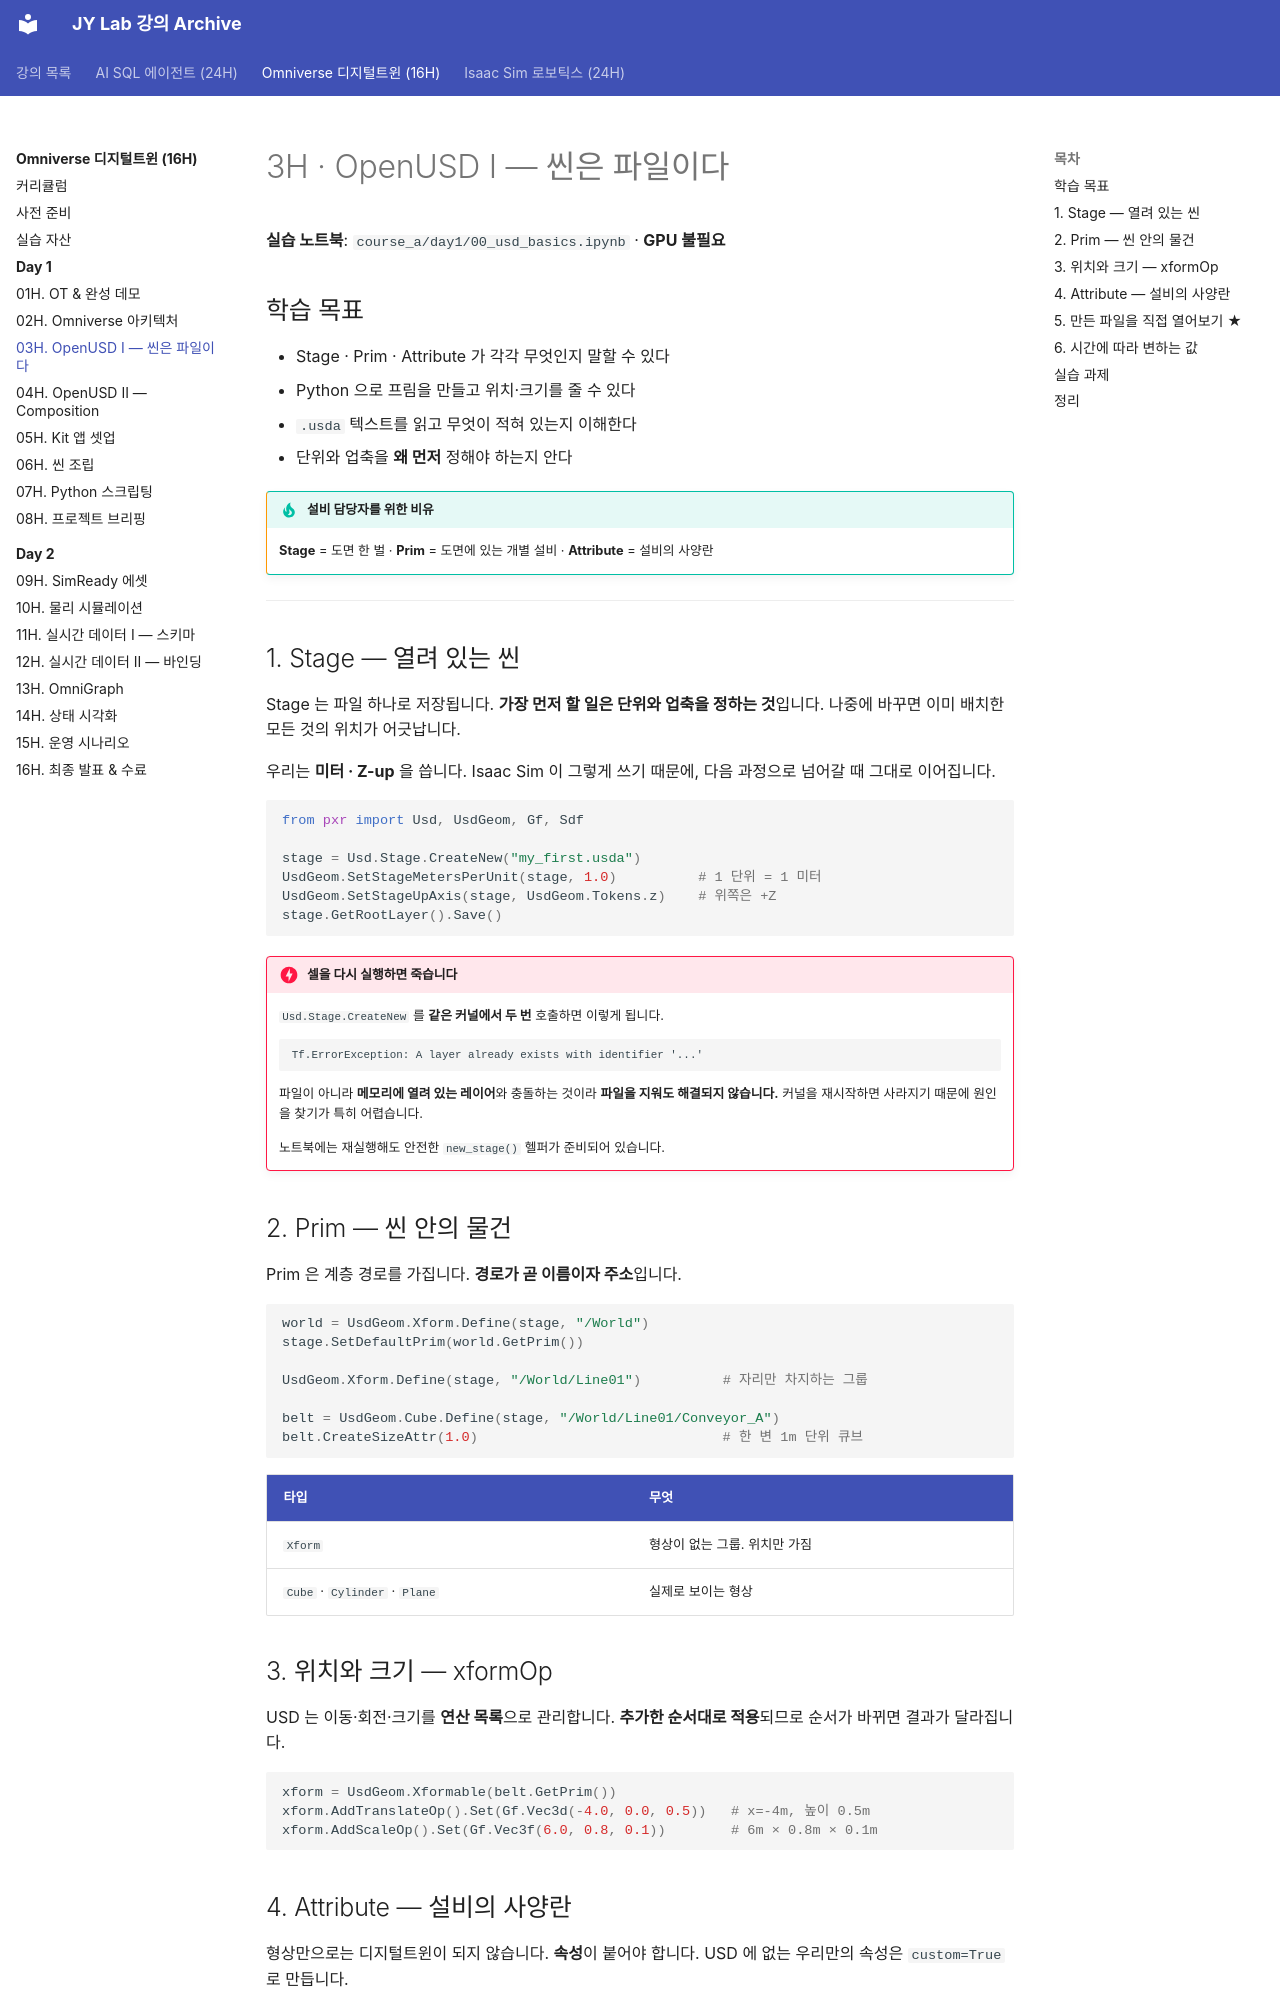

repository: siapapa/siapapa.github.io · page: courses/omniverse-digital-twin/day1/03-usd-basics/index.html · generator: mkdocs

---
title: 3H · OpenUSD I — 씬은 파일이다
---

# 3H · OpenUSD I — 씬은 파일이다

<div class="lab-link" data-course="omniverse-digital-twin"></div>

**실습 노트북**: `course_a/day1/00_usd_basics.ipynb` · **GPU 불필요**

## 학습 목표

- Stage · Prim · Attribute 가 각각 무엇인지 말할 수 있다
- Python 으로 프림을 만들고 위치·크기를 줄 수 있다
- `.usda` 텍스트를 읽고 무엇이 적혀 있는지 이해한다
- 단위와 업축을 **왜 먼저** 정해야 하는지 안다

!!! tip "설비 담당자를 위한 비유"
    **Stage** = 도면 한 벌 · **Prim** = 도면에 있는 개별 설비 · **Attribute** = 설비의 사양란

---

## 1. Stage — 열려 있는 씬

Stage 는 파일 하나로 저장됩니다. **가장 먼저 할 일은 단위와 업축을 정하는 것**입니다.
나중에 바꾸면 이미 배치한 모든 것의 위치가 어긋납니다.

우리는 **미터 · Z-up** 을 씁니다. Isaac Sim 이 그렇게 쓰기 때문에,
다음 과정으로 넘어갈 때 그대로 이어집니다.

```python
from pxr import Usd, UsdGeom, Gf, Sdf

stage = Usd.Stage.CreateNew("my_first.usda")
UsdGeom.SetStageMetersPerUnit(stage, 1.0)          # 1 단위 = 1 미터
UsdGeom.SetStageUpAxis(stage, UsdGeom.Tokens.z)    # 위쪽은 +Z
stage.GetRootLayer().Save()
```

!!! danger "셀을 다시 실행하면 죽습니다"
    `Usd.Stage.CreateNew` 를 **같은 커널에서 두 번** 호출하면 이렇게 됩니다.

    ```
    Tf.ErrorException: A layer already exists with identifier '...'
    ```

    파일이 아니라 **메모리에 열려 있는 레이어**와 충돌하는 것이라
    **파일을 지워도 해결되지 않습니다.** 커널을 재시작하면 사라지기 때문에
    원인을 찾기가 특히 어렵습니다.

    노트북에는 재실행해도 안전한 `new_stage()` 헬퍼가 준비되어 있습니다.

## 2. Prim — 씬 안의 물건

Prim 은 계층 경로를 가집니다. **경로가 곧 이름이자 주소**입니다.

```python
world = UsdGeom.Xform.Define(stage, "/World")
stage.SetDefaultPrim(world.GetPrim())

UsdGeom.Xform.Define(stage, "/World/Line01")          # 자리만 차지하는 그룹

belt = UsdGeom.Cube.Define(stage, "/World/Line01/Conveyor_A")
belt.CreateSizeAttr(1.0)                              # 한 변 1m 단위 큐브
```

| 타입 | 무엇 |
|---|---|
| `Xform` | 형상이 없는 그룹. 위치만 가짐 |
| `Cube` · `Cylinder` · `Plane` | 실제로 보이는 형상 |

## 3. 위치와 크기 — xformOp

USD 는 이동·회전·크기를 **연산 목록**으로 관리합니다.
**추가한 순서대로 적용**되므로 순서가 바뀌면 결과가 달라집니다.

```python
xform = UsdGeom.Xformable(belt.GetPrim())
xform.AddTranslateOp().Set(Gf.Vec3d(-4.0, 0.0, 0.5))   # x=-4m, 높이 0.5m
xform.AddScaleOp().Set(Gf.Vec3f(6.0, 0.8, 0.1))        # 6m × 0.8m × 0.1m
```
